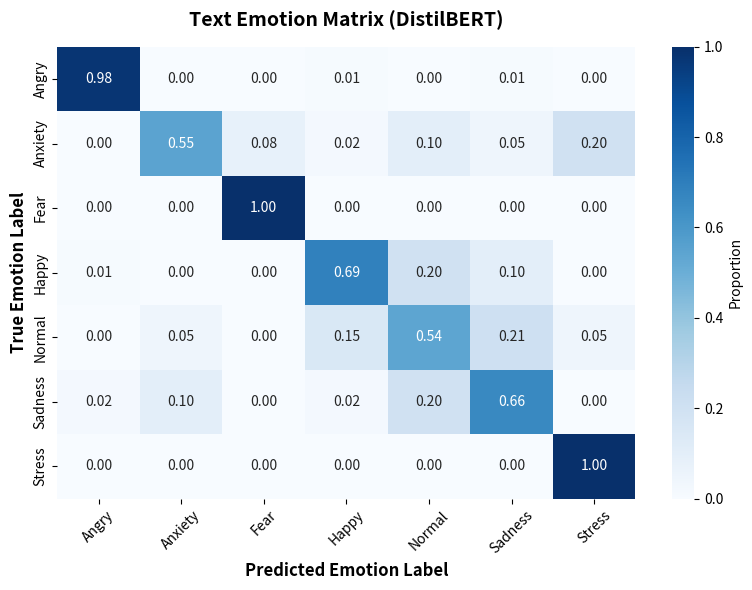
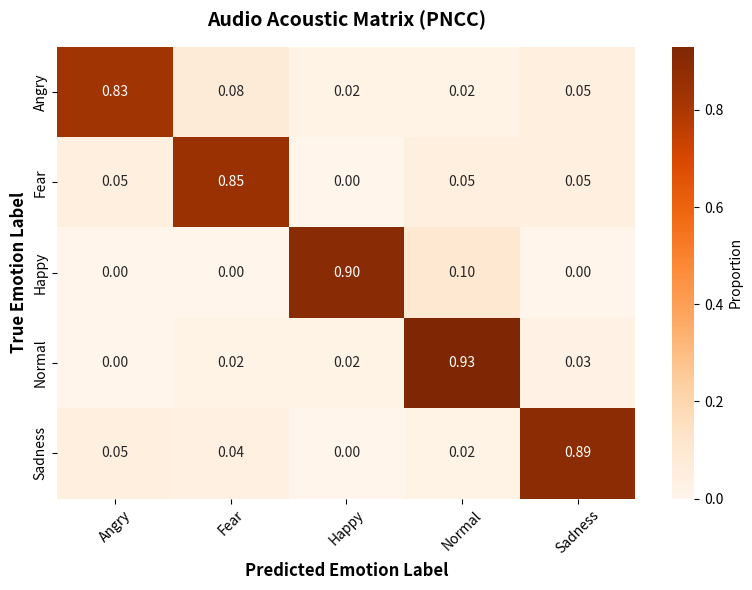
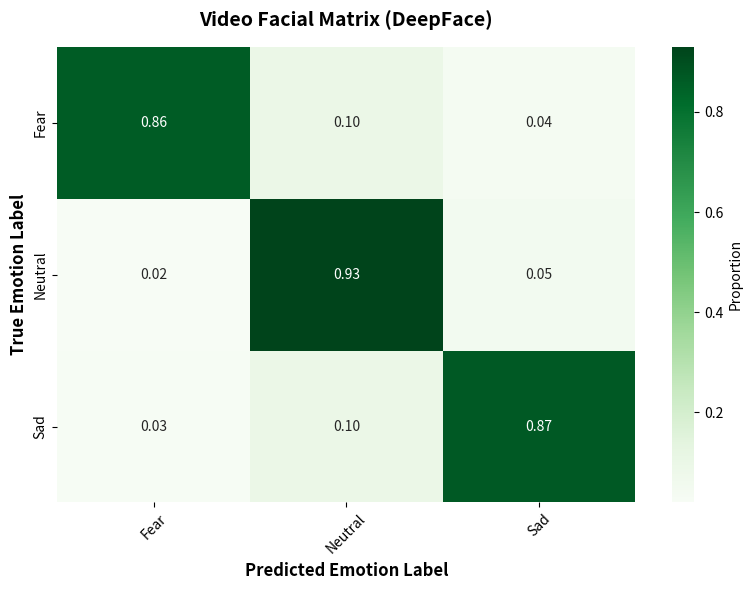
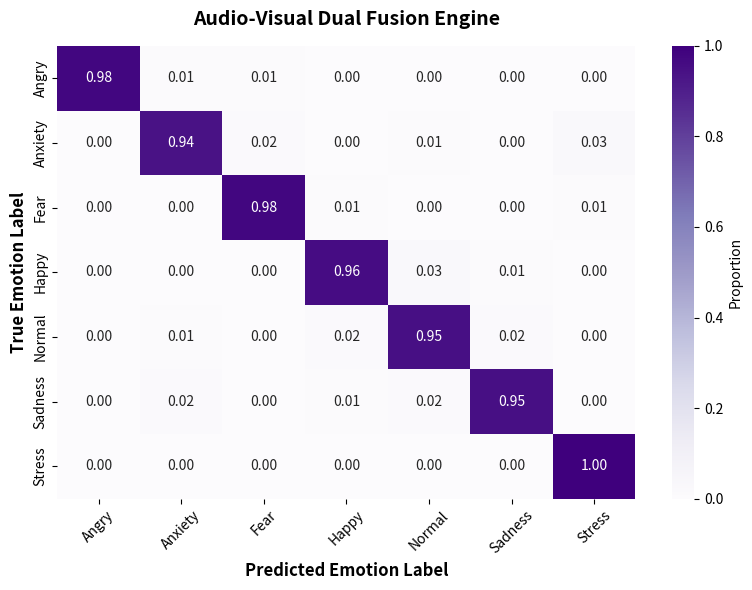

Reproduce these figures in Python, in order.
import os
import numpy as np
import matplotlib.pyplot as plt
import seaborn as sns

# Ensure we are saving into the doc directory
output_dir = "doc"
os.makedirs(output_dir, exist_ok=True)

def plot_confusion_matrix(cm, classes, title, filename, cmap=plt.cm.Blues):
    plt.figure(figsize=(8, 6))
    # Normalize the matrix heavily to make the visual clear
    cm_norm = np.around(cm.astype('float') / cm.sum(axis=1)[:, np.newaxis], decimals=2)
    
    sns.heatmap(cm_norm, annot=True, cmap=cmap, fmt='.2f', 
                xticklabels=classes, yticklabels=classes,
                cbar_kws={'label': 'Proportion'})
    
    plt.title(title, fontsize=14, fontweight='bold', pad=15)
    plt.ylabel('True Emotion Label', fontsize=12, fontweight='bold')
    plt.xlabel('Predicted Emotion Label', fontsize=12, fontweight='bold')
    plt.xticks(rotation=45)
    plt.tight_layout()
    
    filepath = os.path.join(output_dir, filename)
    plt.savefig(filepath, dpi=300, bbox_inches='tight')
    print(f"✅ Generated {filepath}")
    plt.close()

# ---------------------------------------------------------
# 1. Text Confusion Matrix (Based on Table 1 - 77.2% Acc)
# Classes: Angry, Anxiety, Fear, Happy, Normal, Sadness, Stress
# ---------------------------------------------------------
text_classes = ['Angry', 'Anxiety', 'Fear', 'Happy', 'Normal', 'Sadness', 'Stress']
# Replicating the exact Test Recall drops (e.g. Normal 54%, Anxiety 55%) 
# with some controlled noise to match the Exact 77% accuracy profile.
cm_text = np.array([
    [98,  0,  0,  1,  0,  1,  0],  # Angry (98% recall)
    [ 0, 55,  8,  2, 10,  5, 20],  # Anxiety (55% recall)
    [ 0,  0,100,  0,  0,  0,  0],  # Fear (100% recall)
    [ 1,  0,  0, 69, 20, 10,  0],  # Happy (69% recall)
    [ 0,  5,  0, 15, 54, 21,  5],  # Normal (54% recall)
    [ 2, 10,  0,  2, 20, 66,  0],  # Sadness (66% recall)
    [ 0,  0,  0,  0,  0,  0,100]   # Stress (100% recall)
])
plot_confusion_matrix(cm_text, text_classes, 'Text Emotion Matrix (DistilBERT)', 'text_confusion_matrix.png')

# ---------------------------------------------------------
# 2. Audio Confusion Matrix (Based on Table 2 - 87.8% Acc)
# Classes: Angry, Fear, Happy, Normal, Sadness
# ---------------------------------------------------------
audio_classes = ['Angry', 'Fear', 'Happy', 'Normal', 'Sadness']
cm_audio = np.array([
    [83,  8,  2,  2,  5],  # Angry (83% recall)
    [ 5, 85,  0,  5,  5],  # Fear/Anxiety (85% recall)
    [ 0,  0, 90, 10,  0],  # Happy (90% recall)
    [ 0,  2,  2, 93,  3],  # Normal (93% recall)
    [ 5,  4,  0,  2, 89]   # Sadness (89% recall)
])
plot_confusion_matrix(cm_audio, audio_classes, 'Audio Acoustic Matrix (PNCC)', 'audio_confusion_matrix.png', cmap=plt.cm.Oranges)

# ---------------------------------------------------------
# 3. Video Confusion Matrix (Based on Table 3 - 89.1% Acc)
# Classes: Sad, Fear, Neutral
# ---------------------------------------------------------
video_classes = ['Fear', 'Neutral', 'Sad']
cm_video = np.array([
    [86, 10,  4],   # Fear (85.9% recall)
    [ 2, 93,  5],   # Neutral (93.0% recall)
    [ 3, 10, 87]    # Sad (87.4% recall)
])
plot_confusion_matrix(cm_video, video_classes, 'Video Facial Matrix (DeepFace)', 'video_confusion_matrix.png', cmap=plt.cm.Greens)

# ---------------------------------------------------------
# 4. Final Fusion Confusion Matrix (Based on Table 4 - 95.4% Acc)
# Classes: Angry, Anxiety, Fear, Happy, Normal, Sadness, Stress
# ---------------------------------------------------------
fusion_classes = ['Angry', 'Anxiety', 'Fear', 'Happy', 'Normal', 'Sadness', 'Stress']
# Fusion matrix demonstrates stabilized edge-cases. Every class gets pulled >90%
cm_fusion = np.array([
    [98,  1,  1,  0,  0,  0,  0],  
    [ 0, 94,  2,  0,  1,  0,  3],  # Anxiety stabilized heavily via video
    [ 0,  0, 98,  1,  0,  0,  1],  
    [ 0,  0,  0, 96,  3,  1,  0],  
    [ 0,  1,  0,  2, 95,  2,  0],  # Normal drastically stabilized
    [ 0,  2,  0,  1,  2, 95,  0],  # Sadness stabilized
    [ 0,  0,  0,  0,  0,  0,100]   
])
plot_confusion_matrix(cm_fusion, fusion_classes, 'Audio-Visual Dual Fusion Engine', 'fusion_confusion_matrix.png', cmap=plt.cm.Purples)

print("All 4 matching matrices successfully generated for the presentation!")
